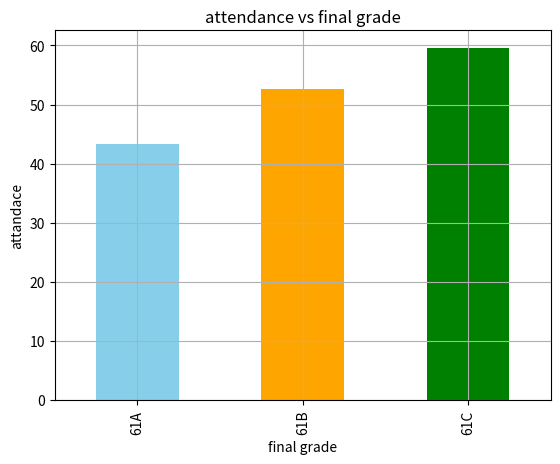

Reproduce this figure in Python.
import numpy as np
import  pandas as pd
import matplotlib.pyplot as plt


np.random.seed(42)

student_ids = np.arange(31,71)
names = ['Amir', 'Humaera', 'Ratul', 'Fahad', 'Monira',
         'Nafisa', 'Tareq', 'Hasib', 'Sadia', 'Rima',
         'Reza', 'Farzana', 'Kamrul', 'Sakib', 'Rafi',
         'Lubna', 'Anika', 'Sami', 'Khaled', 'Mitu',
         'hamja', 'umme', 'morsalin', 'fahim', 'refuel',
         'ahmedd', 'instanse', 'gasib', 'islam', 'hamida',
         'molla', 'Farzana 2.0', 'zaman', 'al hasan', 'hehe',
         'ibne sina', 'amina', 'md sami', 'Khaled bin walwd', 'yasmin']

random_names = np.random.choice(names,size=40, replace=True)
section = np.random.choice(['61A','61B','61C'], size=40)
attandance = np.random.randint(0,11, size=40)
midturm = np.random.randint(0,31, size= 40)
final = np.random.randint(0,41, size=40)
assaigment = np.random.randint(0,11, size=40)
ct1 = np.random.randint(0,11, size = 40)
ct2 = np.random.randint(0,11, size=40)

df = pd.DataFrame({
    'students_id': student_ids,
    'student_name': random_names,
    'section': section,
    'attandence': attandance,
    'midturm': midturm,
    'final': final,
    'assaigment': assaigment,
    'ct1': ct1,
    'ct2': ct2
})


# data cleaning
df.isnull().sum()
df['students_id'] = df['students_id'].fillna(df['students_id'].mode())
df['student_name'] = df['student_name'].fillna('unkhown')
df['section'] = df['section'].fillna('not assaign')
df['attandence'] = df['attandence'].fillna(df['attandence'].mean())
df['final'] = df['final'].fillna(0)
df['assaigment'] = df['assaigment'].fillna(0)
df['ct1'] = df['ct1'].fillna(0)
df['ct2'] = df['ct2'].fillna(0)
df.drop_duplicates(inplace=True)

# -----------------------------------
num_col = ['midturm','final', 'assaigment', 'ct1','ct2', 'attandence']
df[num_col] = df[num_col].apply(pd.to_numeric)

df['ct'] = np.maximum(df['ct1'], df['ct2'])
# print(df.dtypes)

df['final_grade'] = df['midturm'] +  df['final'] + df['assaigment'] + df['attandence'] + df['ct']

df['pass'] = np.where(df['final_grade'] >= 45, 'Yes', 'No')



avg = df['final_grade'].mean()
median = df['final_grade'].median()
stander_deviation = df['final_grade'].std()

print(f'avrage final grade: {avg}')
print(f'median final grade: {median}')
print(f'stander_deviation final grade: {stander_deviation}')

section_performance = df.groupby('section')['final_grade'].agg(['mean','median','max','min','count'])
print(section_performance)

section_top = df.loc[df.groupby('section')['final_grade'].idxmax()]
print(section_top)

corr_atdvsgra = df['attandence'].corr(df['final_grade'])
print(f'corrrelation between attandance and final grades: {corr_atdvsgra}')



section_avg = df.groupby('section')['final_grade'].mean()

# Visualizations (Matplotlib)

plt.hist(df['final_grade'], bins=5, color='red', edgecolor='black')
plt.title('Final Grades')
plt.grid(True)
plt.show()

section_avg.plot(kind='bar', color=['skyblue','orange','green' ])
plt.title('average grade per section')
plt.xlabel('section')
plt.ylabel('average grade')
plt.grid(True)
plt.show()

plt.scatter(df['final_grade'],df['attandence'],color='green', s=100, marker='^' )
plt.title('attendance vs final grade')
plt.xlabel('final grade')
plt.ylabel('attandace')
plt.grid(True)
plt.show()


best_section = section_avg.idxmax()
print(f'best section is: {best_section}')

correlation = df['attandence'].corr(df['final_grade'])
print(f'correlation between attandace and finl grade: {correlation:.2f}')

pass_fail_count = df['pass'].value_counts()
pass_fail_parcentage = df['pass'].value_counts(normalize=True)* 100

print(f'total passed counts: {pass_fail_count}')
print(f'total passed parcentage: {pass_fail_parcentage}')

pass_student = df[df['pass'] == 'Yes']
fail_student = df[df['pass'] == 'No']

print(f'Passed students: {pass_student}')
print(f'failed students: {fail_student}')
# print(df)


df.to_csv('project2_students_exam_summury.csv')